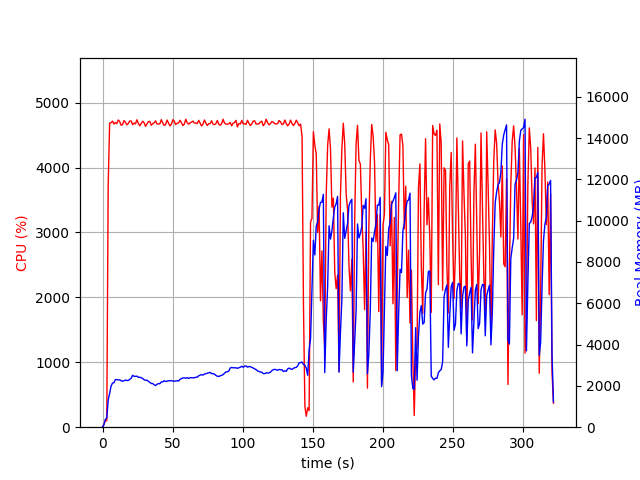

Values plotted in this chart, from the file beside it:
elapsed_time, nproc, cpu, mem_real, mem_virtual
4.029273986816406e-05, 1, 0.0, 11.09, 3187
1.009, 1, 46.6, 122.2, 769.5
2.017, 1, 100.2, 380.2, 1970
3.026, 1, 100.1, 449, 1986
4.034, 1, 3732, 1317, 6230
5.06, 1, 4685, 1633, 6538
6.085, 1, 4691, 1991, 6938
7.111, 1, 4715, 2136, 7182
8.137, 1, 4670, 2151, 7222
9.163, 1, 4693, 2306, 7422
10.19, 1, 4677, 2305, 7490
11.22, 1, 4732, 2287, 7522
12.24, 1, 4709, 2292, 7558
13.27, 1, 4651, 2254, 7558
14.29, 1, 4662, 2223, 7572
15.32, 1, 4723, 2253, 7602
16.35, 1, 4697, 2282, 7658
17.37, 1, 4658, 2263, 7720
18.4, 1, 4678, 2265, 7742
19.42, 1, 4718, 2314, 7794
20.45, 1, 4718, 2371, 7872
21.47, 1, 4662, 2512, 8028
22.5, 1, 4685, 2465, 8108
23.52, 1, 4673, 2463, 8130
24.55, 1, 4736, 2473, 8144
25.58, 1, 4679, 2417, 8186
26.6, 1, 4643, 2420, 8224
27.63, 1, 4678, 2396, 8248
28.65, 1, 4714, 2361, 8272
29.68, 1, 4691, 2296, 8286
30.7, 1, 4635, 2274, 8298
31.73, 1, 4674, 2278, 8316
32.76, 1, 4707, 2221, 8316
33.78, 1, 4710, 2173, 8326
34.8, 1, 4651, 2114, 8326
35.83, 1, 4676, 2118, 8356
36.85, 1, 4688, 2052, 8356
37.88, 1, 4719, 2017, 8356
38.91, 1, 4672, 2077, 8406
39.93, 1, 4670, 2113, 8476
40.96, 1, 4674, 2107, 8476
41.98, 1, 4738, 2193, 8508
43.01, 1, 4685, 2193, 8508
44.04, 1, 4650, 2252, 8560
45.06, 1, 4665, 2213, 8584
46.09, 1, 4732, 2232, 8620
47.12, 1, 4685, 2250, 8620
48.14, 1, 4643, 2245, 8656
49.17, 1, 4666, 2259, 8668
50.19, 1, 4737, 2234, 8682
51.22, 1, 4714, 2227, 8700
52.24, 1, 4664, 2234, 8700
53.27, 1, 4683, 2252, 8724
54.29, 1, 4688, 2234, 8740
55.32, 1, 4729, 2314, 8876
56.37, 1, 4690, 2359, 8916
57.39, 1, 4647, 2388, 8942
58.41, 1, 4670, 2385, 8950
59.44, 1, 4745, 2374, 8950
60.47, 1, 4691, 2397, 8972
... 257 more rows
